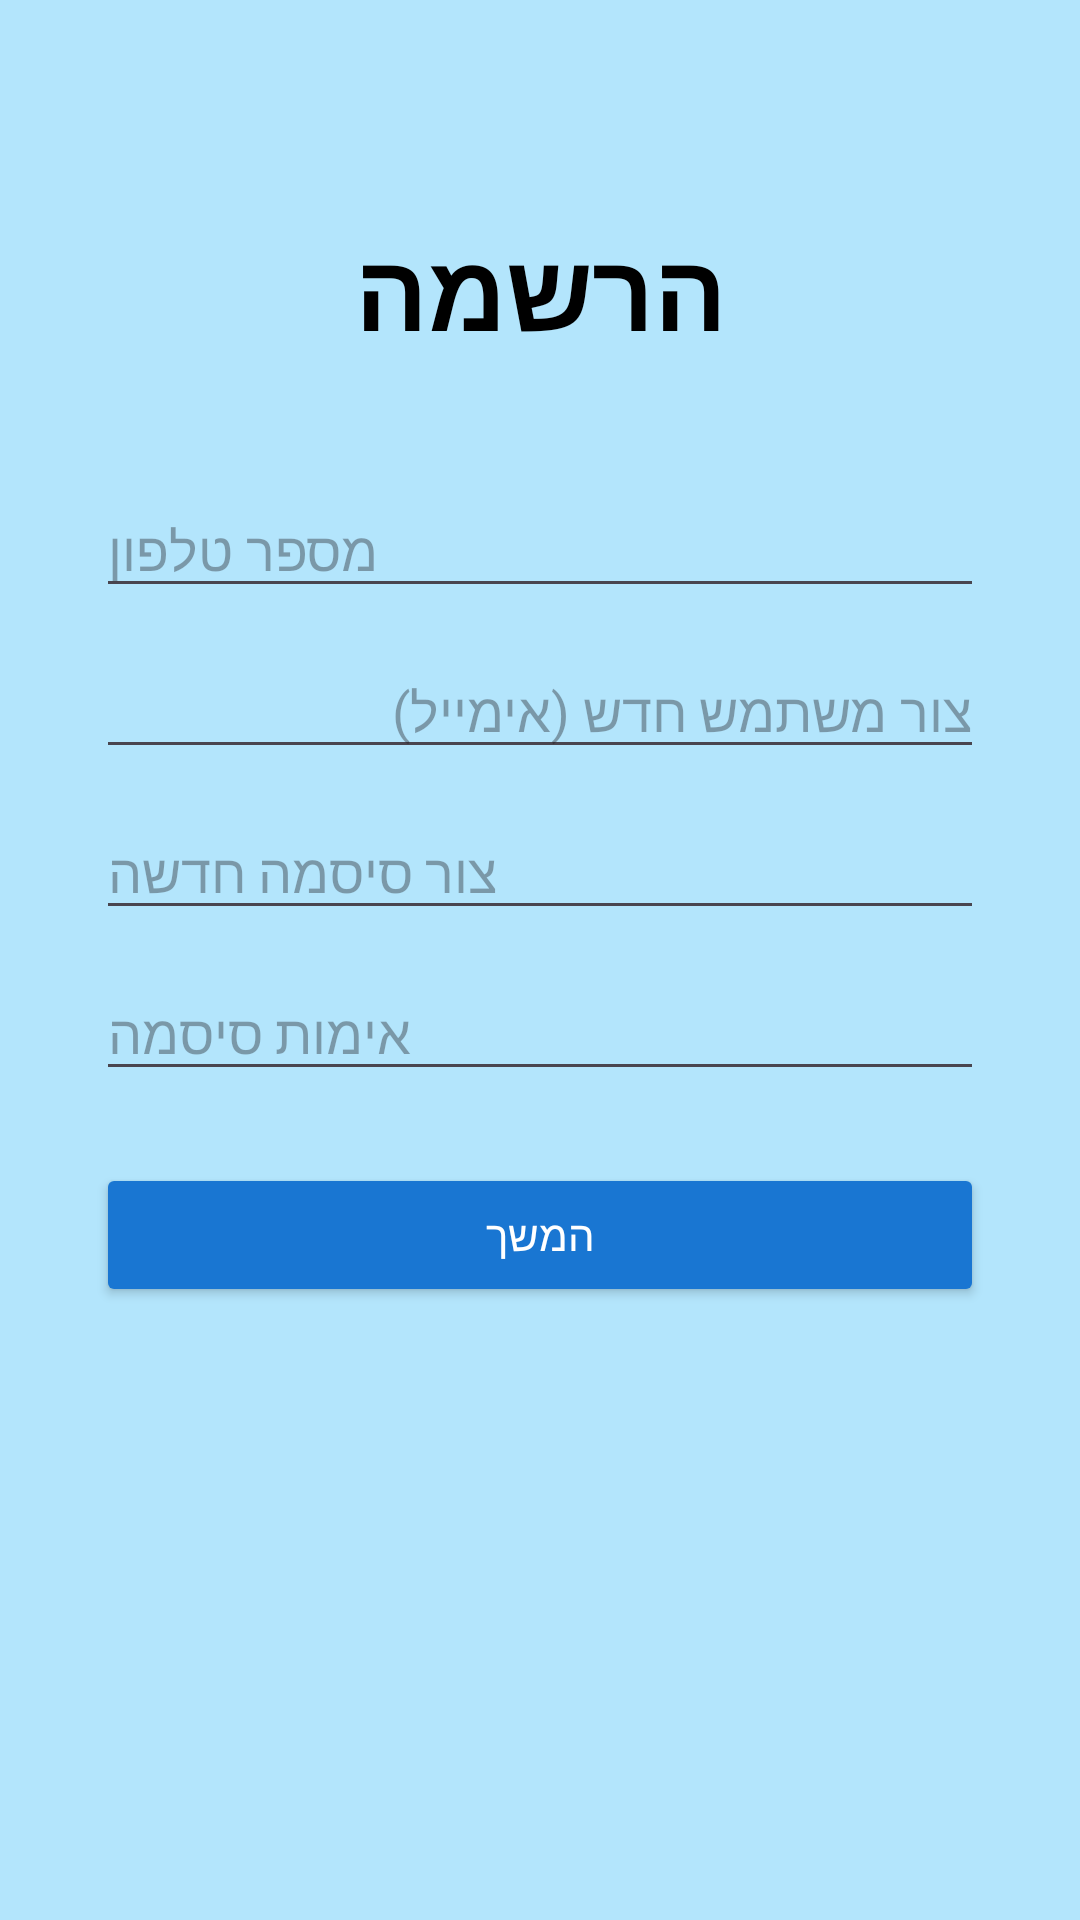

This screen was rendered from an Android layout file. Write that file and the resources it references.
<!-- AndroidManifest.xml: application theme Theme.Flysky -->
<!-- res/layout/activity_register.xml -->
<?xml version="1.0" encoding="utf-8"?>
<LinearLayout xmlns:android="http://schemas.android.com/apk/res/android"
    android:layout_width="match_parent"
    android:layout_height="match_parent"
    android:orientation="vertical"
    android:padding="32dp"
    android:background="#B3E5FC">

    
    <TextView
        android:text="הרשמה"
        android:layout_width="match_parent"
        android:layout_height="wrap_content"
        android:textSize="36sp"
        android:textStyle="bold"
        android:textColor="#000000"
        android:gravity="center"
        android:layout_marginTop="40dp"
        android:layout_marginBottom="40dp"/>

    
    <EditText
        android:id="@+id/phone"
        android:layout_width="match_parent"
        android:layout_height="wrap_content"
        android:hint="מספר טלפון"
        android:inputType="phone"/>

    
    <EditText
        android:id="@+id/email"
        android:layout_width="match_parent"
        android:layout_height="wrap_content"
        android:hint="צור משתמש חדש (אימייל)"
        android:inputType="textEmailAddress"
        android:layout_marginTop="12dp"/>

    
    <EditText
        android:id="@+id/passwordInput"
        android:layout_width="match_parent"
        android:layout_height="wrap_content"
        android:hint="צור סיסמה חדשה"
        android:inputType="textPassword"
        android:layout_marginTop="12dp"/>

    
    <EditText
        android:id="@+id/confirmPassword"
        android:layout_width="match_parent"
        android:layout_height="wrap_content"
        android:hint="אימות סיסמה"
        android:inputType="textPassword"
        android:layout_marginTop="12dp"/>

    
    <Button
        android:id="@+id/continueBtn"
        android:text="המשך"
        android:textColor="#FFFFFF"
        android:backgroundTint="#1976D2"
        android:layout_width="match_parent"
        android:layout_height="wrap_content"
        android:layout_marginTop="24dp"/>
</LinearLayout>
<!-- resources referenced by this layout -->
<resources>
  <style name="Theme.Flysky" parent="Base.Theme.Flysky" />
  <style name="Base.Theme.Flysky" parent="Theme.Material3.DayNight.NoActionBar">
          
          
      </style>
</resources>
